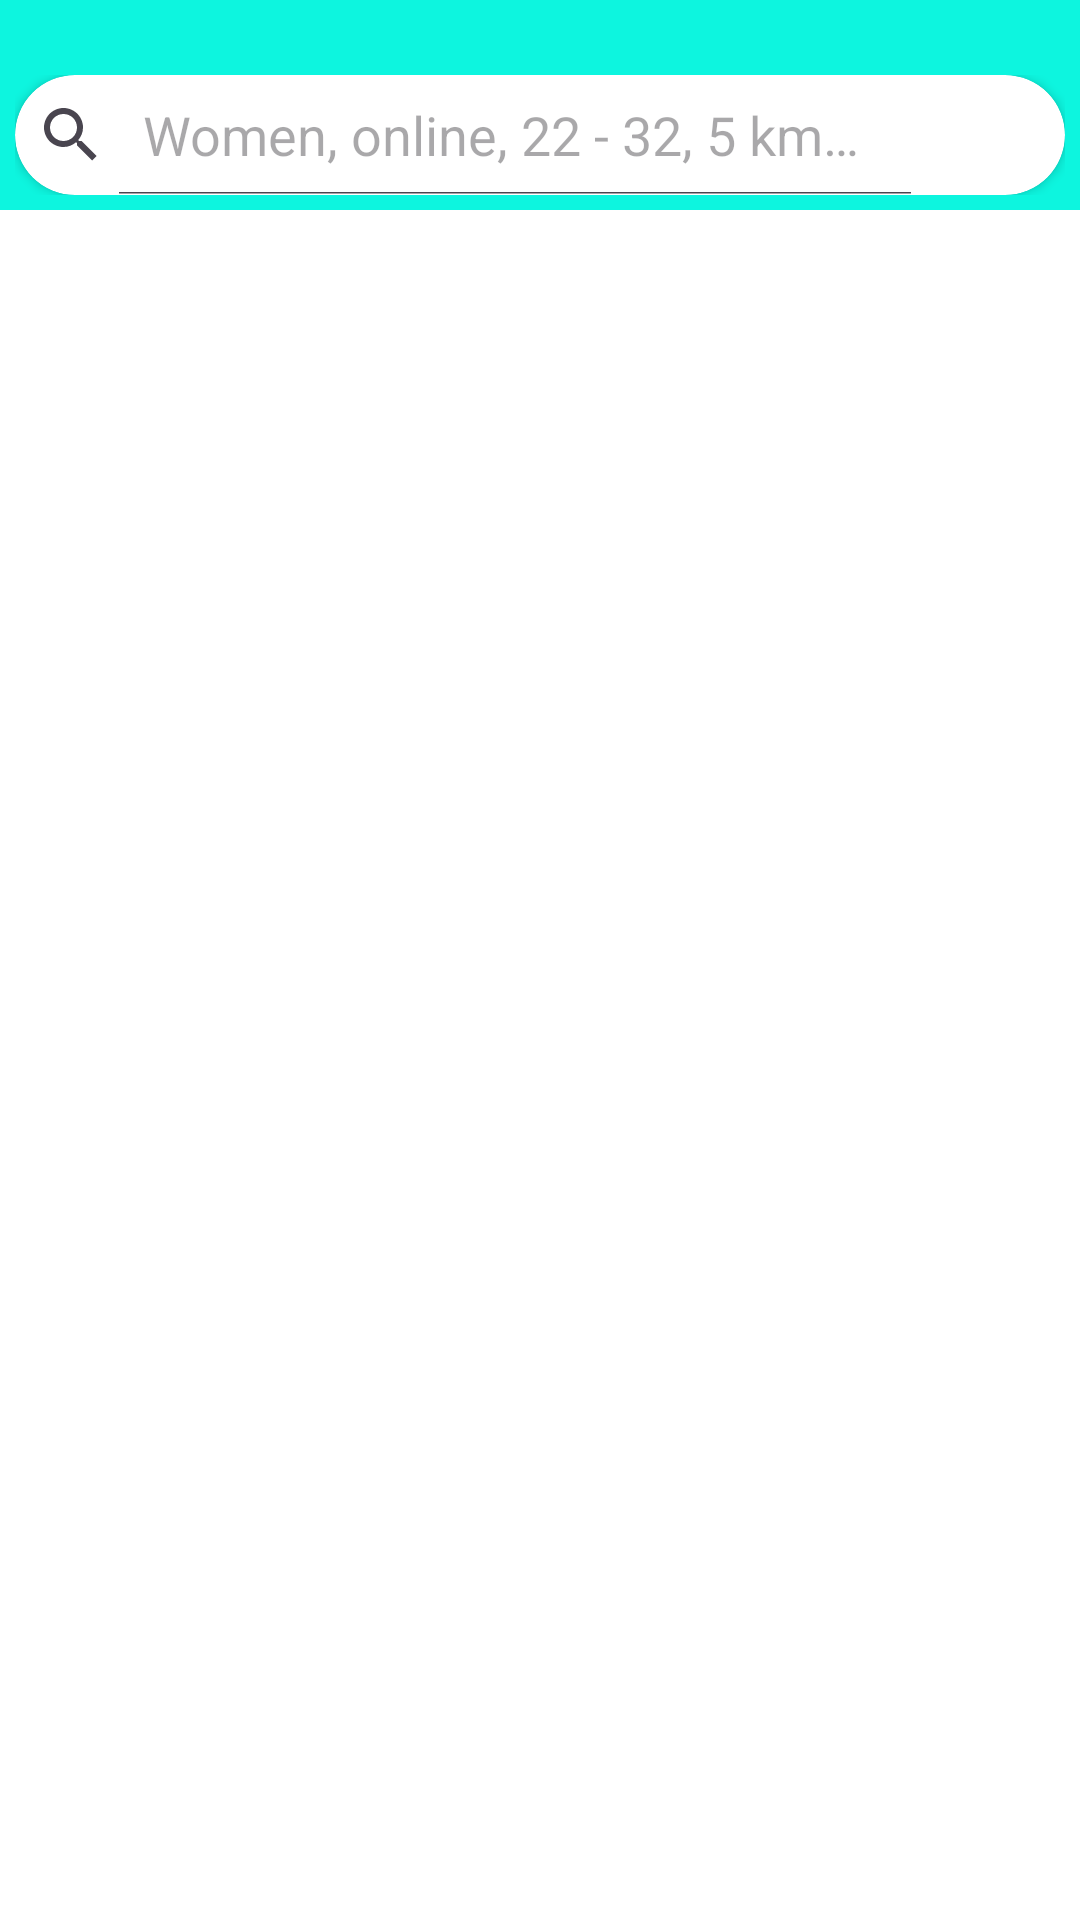

Layout XML and referenced resources for this Android screen:
<!-- AndroidManifest.xml: application theme Theme.DATINGCUBE -->
<!-- res/layout/activity_date.xml -->
<?xml version="1.0" encoding="utf-8"?>
<androidx.coordinatorlayout.widget.CoordinatorLayout
    xmlns:android="http://schemas.android.com/apk/res/android"
    xmlns:app="http://schemas.android.com/apk/res-auto"
    xmlns:tools="http://schemas.android.com/tools"
    android:layout_width="match_parent"
    android:layout_height="match_parent"
    android:background="@color/custom_button"
    android:gravity="center"
    tools:context=".DateActivity">
    <com.google.android.material.appbar.AppBarLayout
        android:layout_width="match_parent"
        android:layout_height="50dp"
        android:background="@color/custom_button"
        android:orientation="vertical"
        android:padding="5dp"
        android:layout_marginTop="20dp"
        android:gravity="center">
        
        <androidx.cardview.widget.CardView
            android:id="@+id/l1"
            android:layout_width="match_parent"
            android:layout_height="wrap_content"
            app:cardCornerRadius="20dp"
            android:orientation="vertical"
            app:cardBackgroundColor="@color/white">

            <LinearLayout
                android:layout_width="match_parent"
                android:layout_height="match_parent"
                android:orientation="horizontal"
                android:weightSum="2">
                

                <LinearLayout
                    android:layout_width="match_parent"
                    android:layout_height="match_parent"
                    android:gravity="center_vertical"
                    android:orientation="horizontal"
                    android:weightSum="2">
                    
                    <LinearLayout
                        android:layout_width="match_parent"
                        android:layout_height="match_parent"
                        android:gravity="end"
                        android:orientation="horizontal"
                        android:weightSum="3">
                        
                        <SearchView
                            android:layout_width="wrap_content"
                            android:layout_height="wrap_content"
                            android:queryHint="Women, online, 22 - 32, 5 km away"
                            android:iconifiedByDefault="false" />
                        
                        <TextView
                            android:id="@+id/login"
                            android:layout_width="40dp"
                            android:layout_height="match_parent"
                            android:layout_margin="5dp"
                            android:layout_weight="1"
                            android:gravity="center_horizontal|center_vertical"
                            android:textColor="#F49A20"
                            android:textSize="13sp" />
                        

                    </LinearLayout>
                </LinearLayout>
            </LinearLayout>

        </androidx.cardview.widget.CardView>

    </com.google.android.material.appbar.AppBarLayout>
    <androidx.core.widget.NestedScrollView
        android:layout_width="match_parent"
        android:layout_height="match_parent"
        android:background="@color/white"
        app:layout_behavior="@string/appbar_scrolling_view_behavior">

    <LinearLayout
        android:layout_width="match_parent"
        android:layout_height="match_parent"
        android:background="@color/greys"
        android:gravity="center"
        android:orientation="vertical">
        <androidx.recyclerview.widget.RecyclerView
            android:id="@+id/recyclerView"
            android:layout_width="match_parent"
            android:layout_height="match_parent"
            android:paddingTop="8dp"
            android:paddingStart="8dp"
            android:paddingEnd="8dp"
            android:paddingBottom="100dp"
            app:layoutManager="androidx.recyclerview.widget.GridLayoutManager"
            app:spanCount="2" />
        
    </LinearLayout>
    </androidx.core.widget.NestedScrollView>
</androidx.coordinatorlayout.widget.CoordinatorLayout>
<!-- resources referenced by this layout -->
<resources>
  <color name="custom_button">#0DF5DF</color>
  <color name="greys">#FFFFFFFF</color>
  <color name="white">#FFFFFFFF</color>
  <style name="Theme.DATINGCUBE" parent="Base.Theme.DATINGCUBE" />
  <style name="Base.Theme.DATINGCUBE" parent="Theme.Material3.DayNight.NoActionBar">
          
          <item name="colorPrimary">@color/custom_button</item> 
     
      </style>
</resources>
